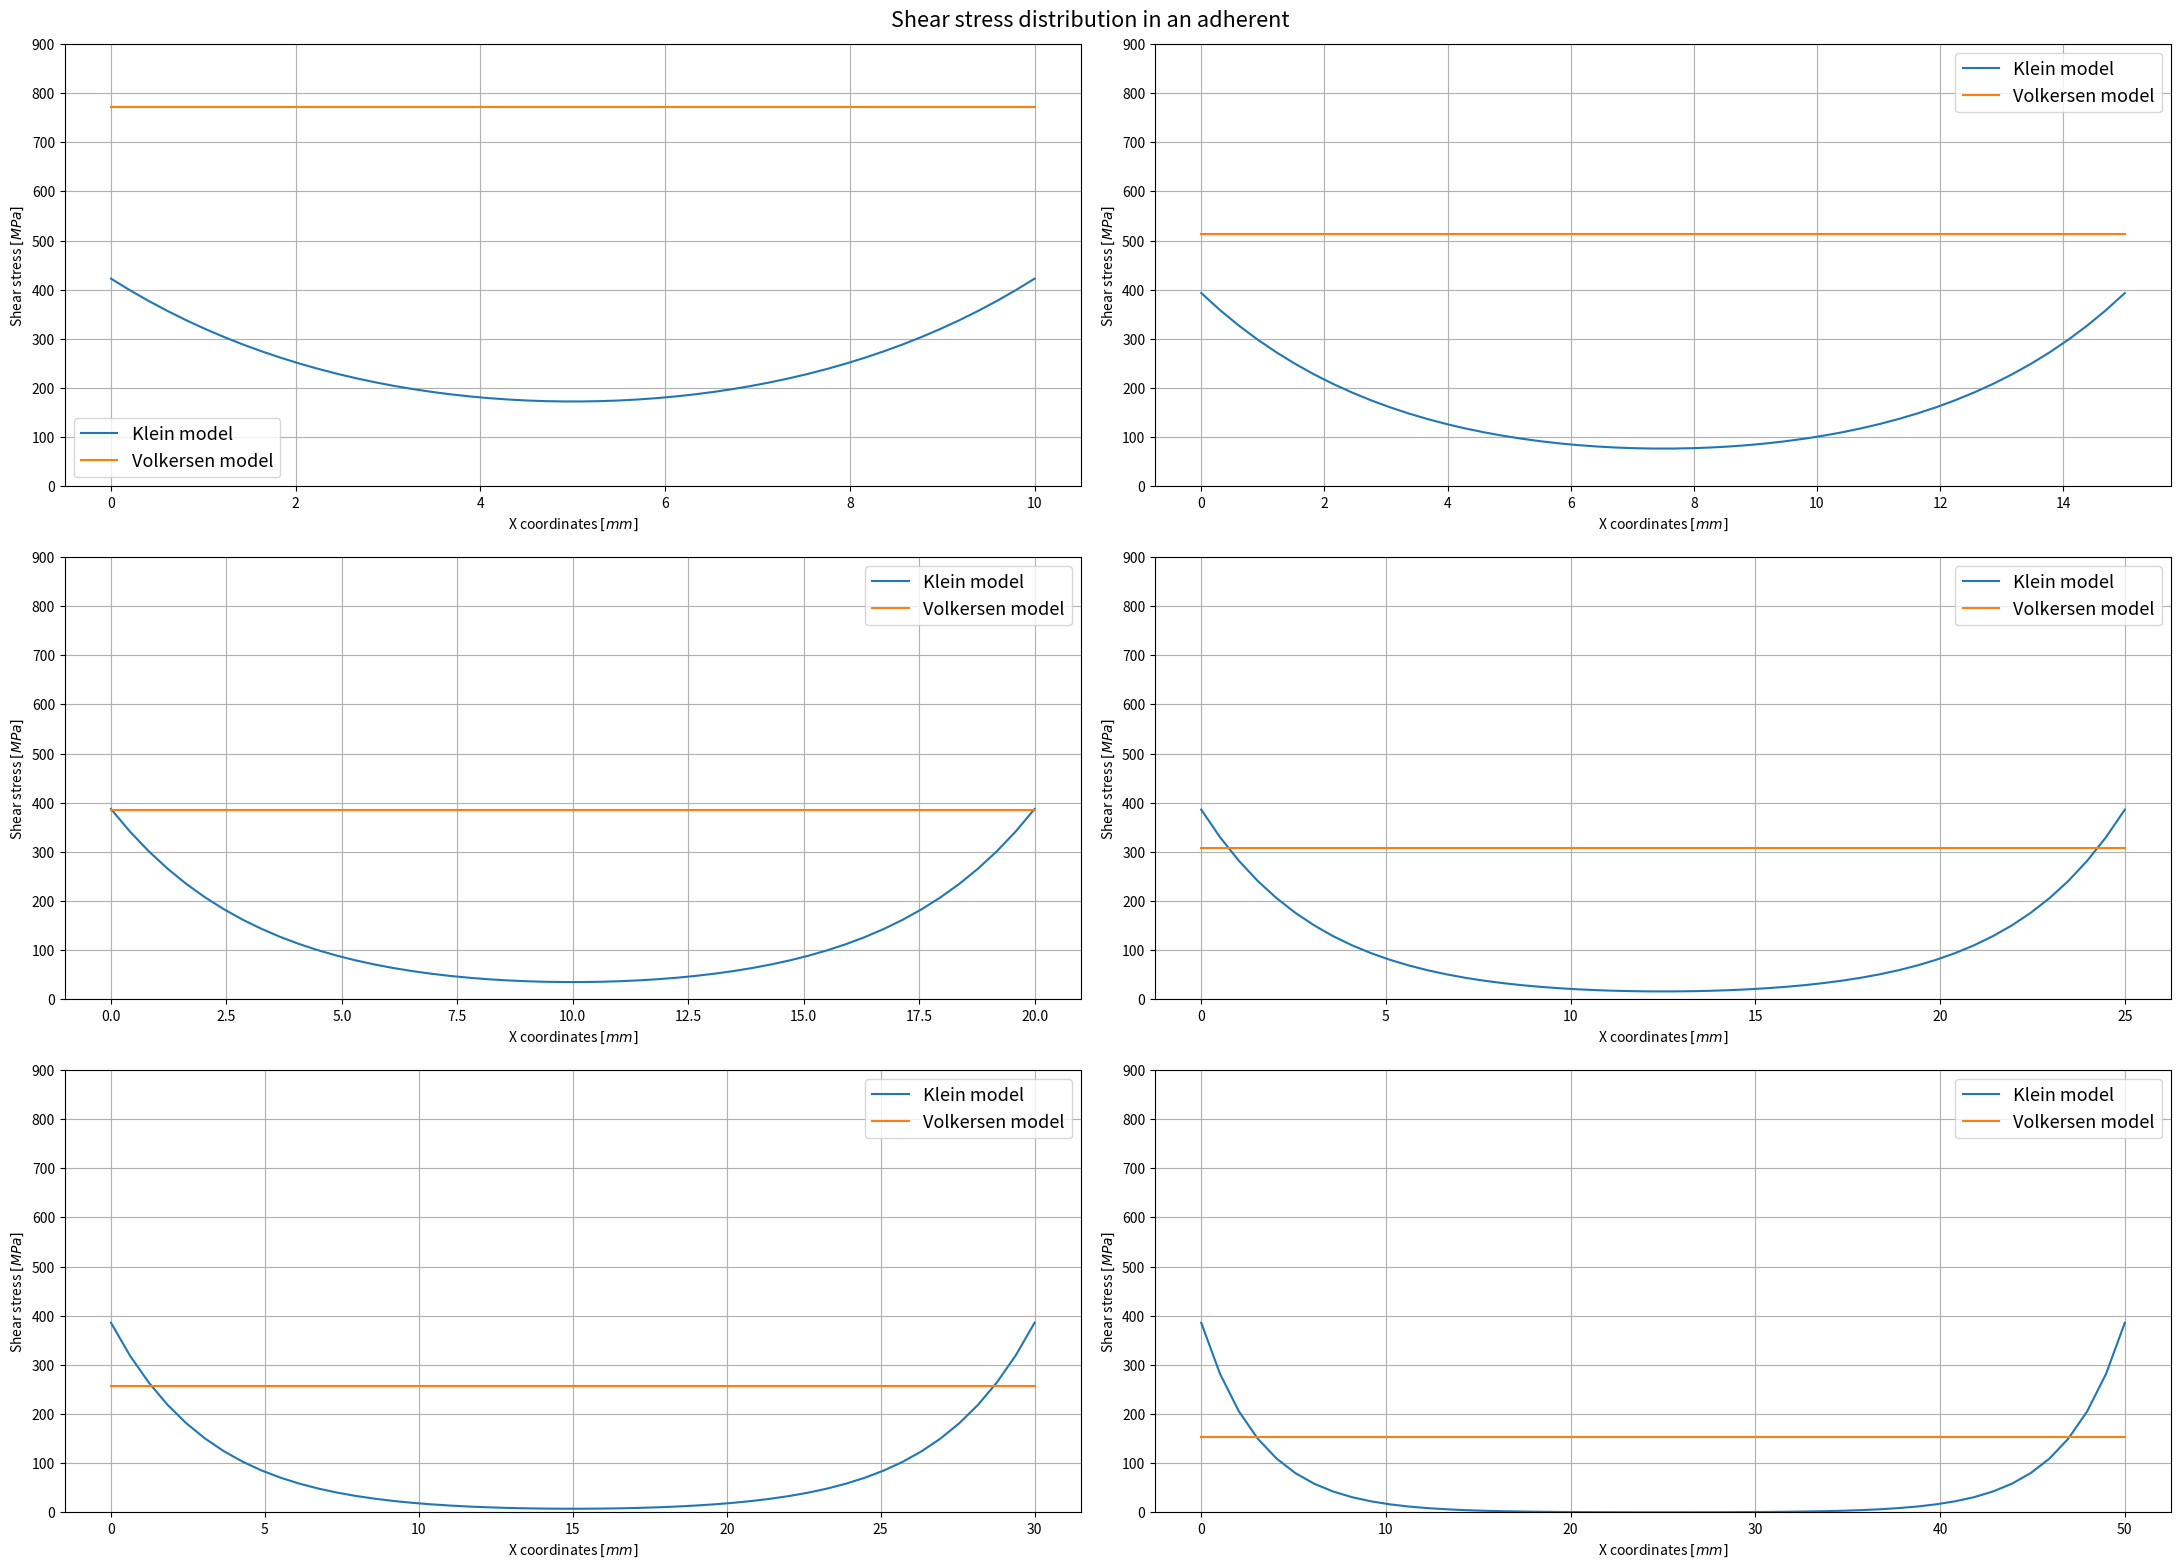
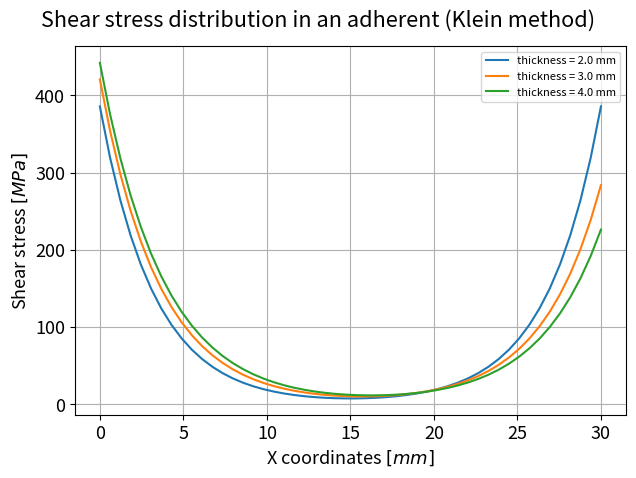
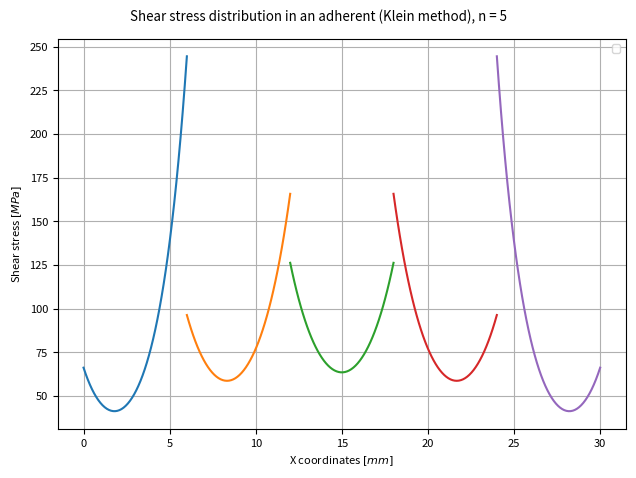

These charts were generated, in order, by the following Python code:
#import packages here
import numpy as np
import matplotlib.pyplot as plt
import matplotlib

# Storing material properties in a convenient way
class Material:
    def __init__(self, G_kl=1, E1=1, t1=1, E2=1, t2=1, lu=1, d=1, b=1):
        self.G_kl = G_kl # shear modulus of the adhesive
        self.E1 = E1 # stiffness of the bottom sheet
        self.t1 = t1 # thickness of the bottom sheet
        self.E2 = E2 # stiffness of the top sheet
        self.t2 = t2 # thickness of the top sheet
        self.lu = lu # length of the joint
        self.d = d # thickness if the adhesive
        self.b = b # width of the panel


def klein_model(N, Mat, F_applied):
    G_kl, E1, t1, E2, t2, lu, d, b = (Mat.G_kl, Mat.E1, Mat.t1, Mat.E2, Mat.t2, Mat.lu, Mat.d, Mat.b)
    x_array = np.linspace(0, lu, N)

    tau_mean = F_applied / b / lu
    beta = ((E2 * t2 - E1 * t1) * G_kl * lu ** 2) / (E1 * t1 * (G_kl * lu**2 + E2 * t2 * d))
    omega = np.sqrt((G_kl * (E1 * t1 + E2 * t2) * lu ** 2) / (E1 * t1 * E2 * t2 * d))

    # Coeffs k used to split up the equation and make it more readable
    k1 = omega * tau_mean / (beta + 2) / (np.cosh(omega) - 1)
    k2 = np.sinh(omega * (1 - x_array / lu))
    k3 = (beta + 1) * np.sinh(omega * x_array / lu)
    return x_array, k1 * (k2 + k3)


# https://www.sciencedirect.com/science/article/pii/S0143749612000103?casa_token=D7Ai3sGpUxQAAAAA:1-4qyEJVk9hVCwdG-v1fFVVwKeAgBbTQDcr0diMWQtP0TwG5Nq0KmNGA6aciT2WjdFyvUONqSzI
def volkersen_model(Mat, F_applied):
    G_kl, E1, t1, E2, t2, lu, d, b = (Mat.G_kl, Mat.E1, Mat.t1, Mat.E2, Mat.t2, Mat.lu, Mat.d, Mat.b)
    E = E1
    t = t1

    tau_max = F_applied / lu * np.sqrt(G_kl / 2 / E / t / d)

    # omega = np.sqrt(G_kl / E / t1 / d * (1 + t1 / t2))
    #
    # taux = F_applied * omega / 2 / b * (np.cosh(omega * x_array)) / np.sinh(omega * lu / 2) + (t1 - t2) / (t1 + t2) * omega * lu / 2 * np.sinh(omega * x_array) / np.cosh(omega * lu / 2)
    return tau_max


F = 50e3
N = 50
lengths = np.array([10, 15, 20, 25, 30, 50]) * 1e-3

w = 3
h = 2
fig, axs = plt.subplots(w, h, figsize=(22, 16))
matplotlib.rc('font', **{'size': 13})
fig.suptitle("Shear stress distribution in an adherent")


for idx, length in enumerate(lengths):
    Mat1 = Material(t1=2e-3, t2=2e-3, b=20e-3, E1=70e9, E2=70e9, G_kl=2e9, d=0.3e-3, lu=length)

    xs, taux_klein = klein_model(N, Mat1, F)
    tau_max_volk = volkersen_model(Mat1, F)

    idx1 = idx % h
    idx2 = int(idx / h)

    axs[idx2][idx1].plot(xs * 1e3, taux_klein / 1e6, label="Klein model")
    axs[idx2][idx1].plot(xs[[0, -1]] * 1e3, [tau_max_volk / 1e6, tau_max_volk / 1e6], label="Volkersen model")
    axs[idx2][idx1].set_xlabel(r"X coordinates $[mm]$")
    axs[idx2][idx1].set_ylabel(r"Shear stress $[MPa]$")
    axs[idx2][idx1].legend()
    axs[idx2][idx1].grid()
    axs[idx2][idx1].set_ylim(0, 900)

fig.tight_layout()
plt.show()


fig, axs = plt.subplots(1)
fig.suptitle("Shear stress distribution in an adherent (Klein method)")

thickness_list = np.array([2, 3, 4]) * 1e-3

for idx, t in enumerate(thickness_list):
    Mat1 = Material(t1=t, t2=2e-3, b=20e-3, E1=70e9, E2=70e9, G_kl=2e9, d=0.3e-3, lu=30e-3)

    xs, taux_klein = klein_model(N, Mat1, F)

    axs.plot(xs * 1e3, taux_klein / 1e6, label=f"thickness = {t * 1e3} mm")

matplotlib.rc('font', **{'size': 8})
axs.set_xlabel(r"X coordinates $[mm]$")
axs.set_ylabel(r"Shear stress $[MPa]$")
axs.legend()
axs.grid()

fig.tight_layout()
plt.show()



fig, axs = plt.subplots(1)

n = 5
fstep = F / n
tstep = 2e-3 / (n+1)
lustep = 30e-3 / n
t1list = np.linspace(tstep, 2e-3, n, endpoint=False)
t2list = 2e-3 - t1list

print(t1list)
print(t2list)

for idx in range(n):
    Mat1 = Material(t1=t1list[idx], t2=t2list[idx], b=20e-3, E1=70e9, E2=70e9, G_kl=2e9, d=0.3e-3, lu=lustep)

    xs, taux_klein = klein_model(N, Mat1, fstep)

    axs.plot((xs + lustep*idx) * 1e3 , taux_klein / 1e6)

fig.suptitle(f"Shear stress distribution in an adherent (Klein method), n = {n}")
matplotlib.rc('font', **{'size': 8})
axs.set_xlabel(r"X coordinates $[mm]$")
axs.set_ylabel(r"Shear stress $[MPa]$")
axs.legend()
axs.grid()

fig.tight_layout()
plt.show()





